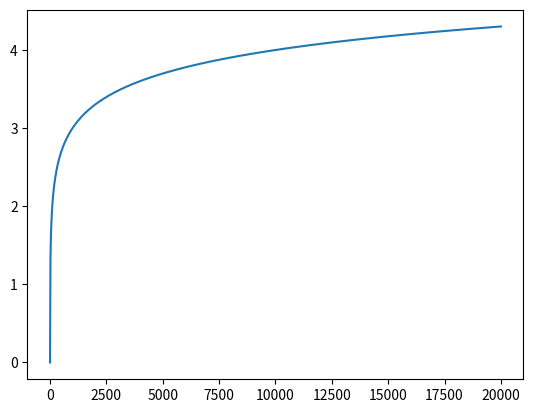

Here is the Python script that generated this plot:
# -*- coding:utf-8 -*-
'''
    开方控制

    Reference:
    [1] 开方控制 https://zinghd.gitee.io/sqrt_controller-lean_angles_to_accel/
    [2] 多元运算符号 https://blog.csdn.net/lanchunhui/article/details/50248327
    [3] math库 https://blog.csdn.net/IamaIearner/article/details/9381347
    [4] numpy库 https://www.runoob.com/numpy/numpy-tutorial.html
    [5] numpy-linspace函数 https://blog.csdn.net/grey_csdn/article/details/54561796
'''
from math import sqrt
# import numpy as np
from numpy import linspace, sin, pi, log10
import matplotlib.pyplot as plt


def sqrt_controller(error, p, second_ord_lim, dt):
    correction_rate = 0
    if second_ord_lim <= 0:
        correction_rate = error*p
    elif p == 0:
        if error < 0:
            correction_rate = -sqrt(2*second_ord_lim*error)
        elif error > 0:
            correction_rate = sqrt(2*second_ord_lim*error)
        else:
            correction_rate = 0
    else:
        linear_dist = second_ord_lim/sqrt(p)
        if abs(error) > linear_dist:
            dir = 1 if error > 0 else -1
            corection_ratetemp = sqrt(
                abs(2.0*second_ord_lim*(error-(linear_dist/2.0))))
            correction_rate = corection_ratetemp*dir
        else:
            correction_rate = error*p
    if (dt == 0):
        return correction_rate
    else:
        sec_temp = abs(error)/dt
        dir = 1 if correction_rate > 0 else -1
        if abs(correction_rate) > sec_temp:
            return dir*sec_temp
        else:
            return correction_rate

    print('error:', error, 'p:', p, 'second_ord_lim:', second_ord_lim, 'dt:', dt)


'''
    x轴lg
'''


def lgX():
    x = linspace(1, 20000, 1000)
    y1 = x
    y2 = log10(x)
    # plt.plot(x, y1)
    plt.plot(x, y2)
    plt.show()


if __name__ == "__main__":
    if False:
        print('sqrt controller')
        t = linspace(0, 5, 100)
        dt_a = 5/len(t)
        error_a = sin(t*pi)
        p_a = 1
        seclim_a = 0.5
        out_a = []
        for i in range(0, 100):
            temp_out = sqrt_controller(error_a[i], p_a, seclim_a, dt_a)
            out_a.append(temp_out)
        # plt.plot(t, error_a)
        plt.plot(t, out_a)
        plt.show()

    if True:
        lgX()
